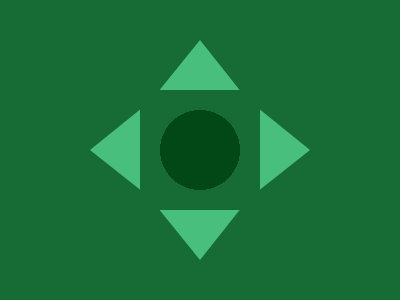

Write a web page that renders exactly this picture using CSS.

<p></p>
<p a></p>
<style>
  * {
    background: radial-gradient(1Q, #024817 40px, #176c36 0);
  }

  p {
    position: fixed;
    padding: 110 40;
    background: linear-gradient(#48bf7d 53Q, #0000 0 180Q, #48bf7d 0);
    margin: 32 152;
    clip-path: polygon(50%0%, 100%23%, 100%77%, 50%100%, 0%77.5%, 0%22.5%);
  }

  [a] {
    rotate: 90deg;
  }
</style>
